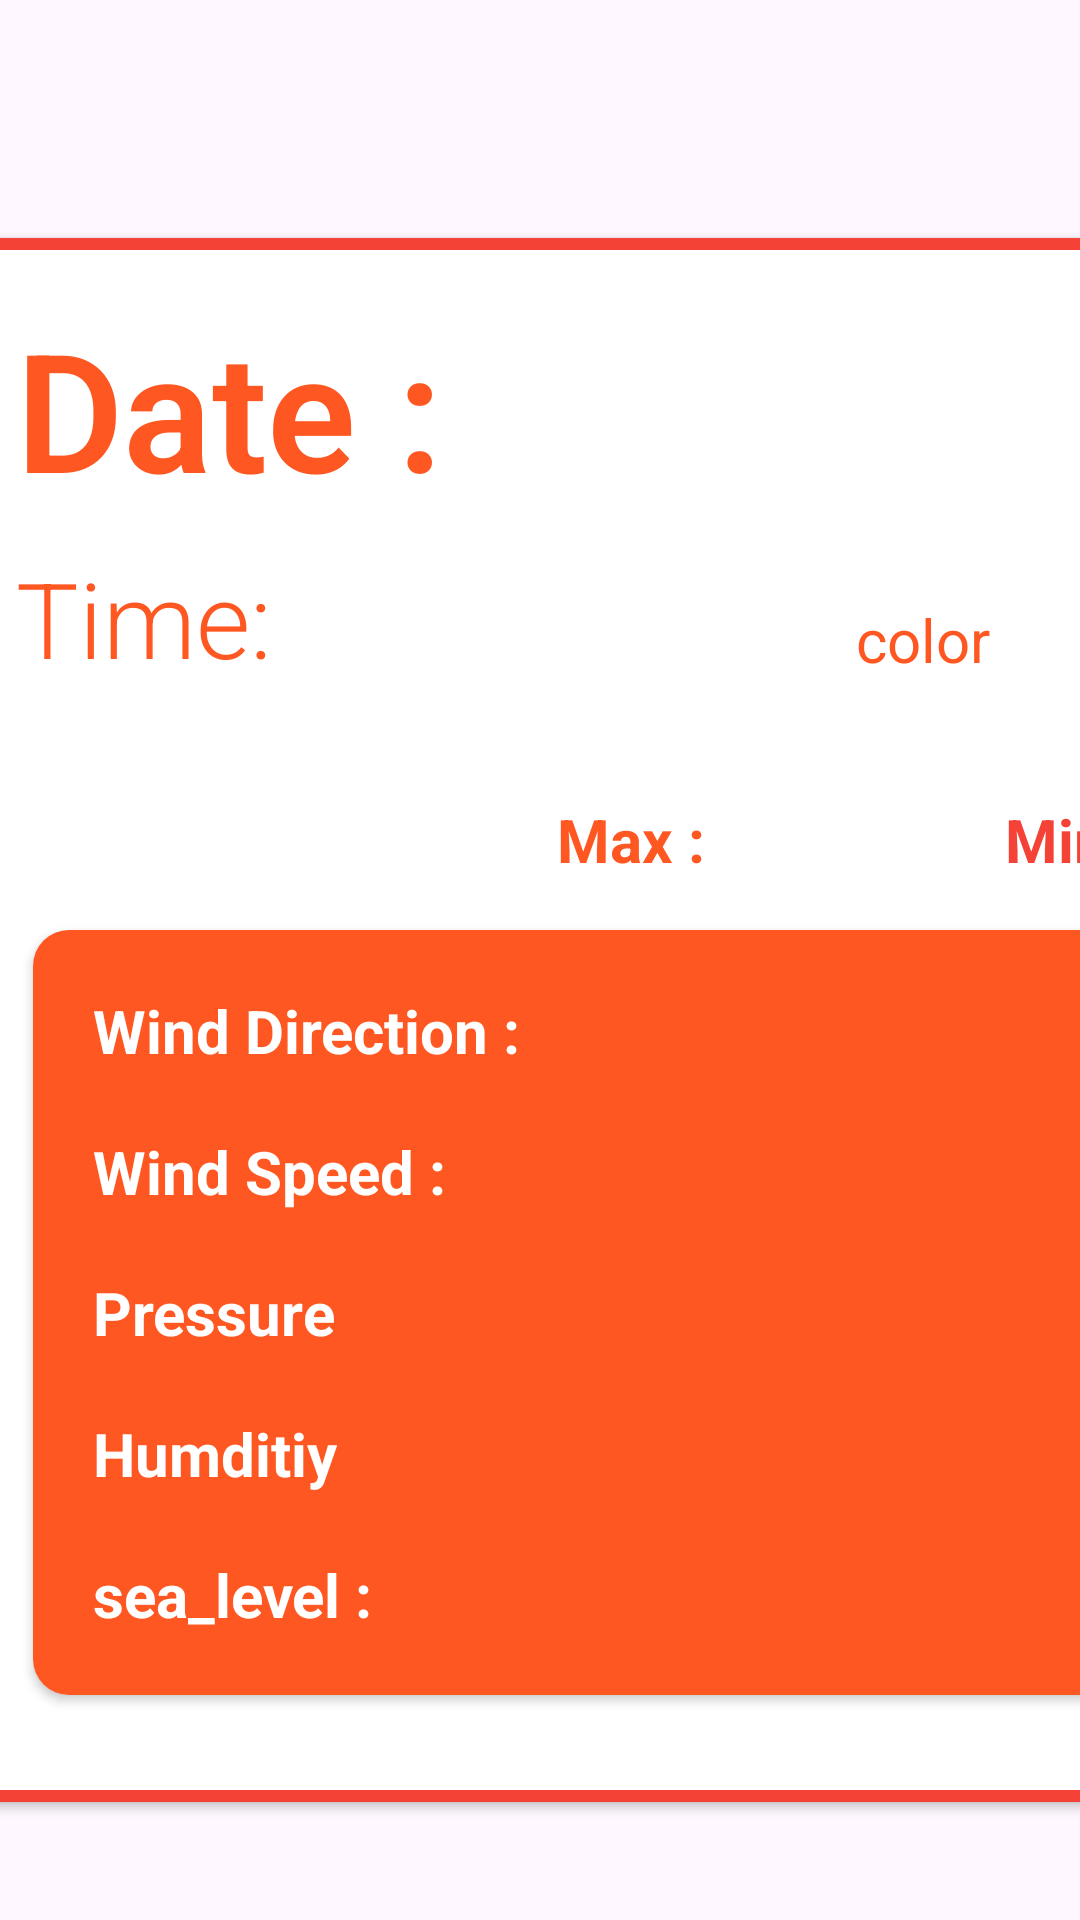

Reconstruct the res/layout file that produces this screen, plus the resources it refers to.
<!-- AndroidManifest.xml: application theme Theme.WeatherApp -->
<!-- res/layout/fragment_each_items.xml -->
<?xml version="1.0" encoding="utf-8"?>
<androidx.constraintlayout.widget.ConstraintLayout xmlns:android="http://schemas.android.com/apk/res/android"
    xmlns:app="http://schemas.android.com/apk/res-auto"
    xmlns:tools="http://schemas.android.com/tools"
    android:id="@+id/Date"
    android:layout_width="match_parent"
    android:layout_height="wrap_content"
    android:layout_marginStart="10dp"
    android:layout_marginEnd="10dp"
    tools:context=".EachItemsFragment">

    <androidx.cardview.widget.CardView
        android:layout_width="600dp"
        android:layout_marginTop="40dp"
        android:layout_height="wrap_content"
        android:layout_marginLeft="200dp"
        android:background="@drawable/eachitemlayout"
        app:cardBackgroundColor="@color/cardview_light_background"
        app:cardCornerRadius="10dp"
        app:cardPreventCornerOverlap="true"
        app:cardUseCompatPadding="true"
        app:layout_constraintBottom_toBottomOf="parent"
        app:layout_constraintEnd_toEndOf="parent"
        app:layout_constraintStart_toStartOf="parent"
        app:layout_constraintTop_toTopOf="parent">

        <LinearLayout
            android:layout_width="match_parent"
            android:layout_height="wrap_content"
            android:orientation="vertical"
            android:background="@drawable/eachitemlayout">
            <LinearLayout
                android:id="@+id/linearLayout2"
                android:layout_width="match_parent"
                android:layout_height="wrap_content"
                android:layout_marginLeft="20dp"
                android:layout_marginTop="20dp"
                android:gravity="start"
                android:orientation="vertical"
                tools:ignore="MissingConstraints">

                <TextView
                    android:id="@+id/date_eachItem"
                    android:layout_width="wrap_content"
                    android:layout_height="wrap_content"
                    android:fontFamily="sans-serif-light"
                    android:text="Date :"
                    android:textColor="#FF5722"
                    android:textSize="55sp"
                    android:textStyle="bold"
                    app:layout_constraintEnd_toEndOf="parent"
                    app:layout_constraintHorizontal_bias="0.034"
                    app:layout_constraintStart_toStartOf="parent"
                    tools:ignore="DuplicateIds"
                    tools:layout_editor_absoluteY="16dp" />

                <TextView
                    android:id="@+id/time_eachitem"
                    android:layout_width="wrap_content"
                    android:layout_height="wrap_content"
                    android:layout_marginTop="10dp"
                    android:fontFamily="sans-serif-light"
                    android:text="Time:"
                    android:textColor="#FF5722"
                    android:textSize="35sp"
                    app:layout_constraintEnd_toEndOf="parent"
                    app:layout_constraintHorizontal_bias="0.034"
                    app:layout_constraintStart_toStartOf="parent"
                    tools:layout_editor_absoluteY="16dp" />

                <ImageView
                    android:id="@+id/Image_eachItem"
                    android:layout_width="100dp"
                    android:layout_height="100dp"
                    android:layout_gravity="center_horizontal"
                    android:layout_marginLeft="90dp"
                    android:layout_marginTop="-130dp"
                    android:layout_weight="0"
                    app:layout_constraintEnd_toEndOf="parent"
                    app:layout_constraintStart_toStartOf="parent"
                    app:layout_constraintTop_toBottomOf="@+id/linearLayout" />

                <TextView
                    android:layout_width="wrap_content"
                    android:layout_height="wrap_content"
                    android:gravity="center_horizontal"
                    android:textSize="20sp"
                    android:layout_marginLeft="280dp"
                    android:textColor="#FF5722"
                    android:id="@+id/description_eachItems"
                    android:text="color"/>
            </LinearLayout>

            <LinearLayout
                android:id="@+id/linearLayout"
                android:layout_width="match_parent"
                android:layout_height="wrap_content"
                android:layout_marginTop="10dp"
                android:gravity="center_horizontal"
                android:orientation="horizontal"
                app:layout_constraintTop_toBottomOf="@+id/linearLayout2"
                tools:ignore="MissingConstraints"
                tools:layout_editor_absoluteX="16dp">

                <TextView
                    android:id="@+id/max_EachItems"
                    android:layout_width="wrap_content"
                    android:layout_height="wrap_content"
                    android:text="Max :"
                    android:textColor="#FF5722"
                    android:textSize="20sp"
                    android:textStyle="bold"
                    app:layout_constraintEnd_toEndOf="parent"
                    app:layout_constraintHorizontal_bias="0.034"
                    app:layout_constraintStart_toStartOf="parent"
                    tools:layout_editor_absoluteY="16dp" />

                <TextView
                    android:id="@+id/min_EachItem"
                    android:layout_width="wrap_content"
                    android:layout_height="wrap_content"
                    android:layout_marginLeft="100dp"
                    android:text="Min:"
                    android:textColor="#F44336"
                    android:textSize="20sp"
                    android:textStyle="bold"
                    app:layout_constraintStart_toStartOf="parent"
                    tools:layout_editor_absoluteY="16dp" />
            </LinearLayout>

            <androidx.cardview.widget.CardView
                android:layout_width="match_parent"
                android:layout_height="wrap_content"
                android:layout_marginLeft="20dp"
                android:layout_marginTop="10dp"
                android:layout_marginRight="20dp"
                android:background="#F44336"
                android:layout_marginBottom="0dp"
                app:cardCornerRadius="12dp"
                app:cardPreventCornerOverlap="true"
                app:cardUseCompatPadding="true">

                <LinearLayout
                    android:id="@+id/linearLayout5"
                    android:layout_width="match_parent"
                    android:layout_height="wrap_content"
                    android:background="#FF5722"

                    android:orientation="vertical"
                    android:padding="20dp"
                    tools:ignore="MissingConstraints">

                    <TextView
                        android:id="@+id/w_direction"
                        android:layout_width="wrap_content"
                        android:layout_height="wrap_content"
                        android:text="Wind Direction :"
                        android:textColor="@color/white"
                        android:textSize="20sp"
                        android:textStyle="bold"
                        app:layout_constraintEnd_toEndOf="parent"
                        app:layout_constraintHorizontal_bias="0.034"
                        app:layout_constraintStart_toStartOf="parent"
                        tools:ignore="DuplicateIds"
                        tools:layout_editor_absoluteY="16dp" />

                    <TextView
                        android:id="@+id/w_speed"
                        android:layout_width="wrap_content"
                        android:layout_height="wrap_content"
                        android:layout_marginTop="20dp"
                        android:text="Wind Speed :"
                        android:textColor="@color/white"
                        android:textSize="20sp"
                        android:textStyle="bold"
                        tools:layout_editor_absoluteY="16dp" />

                    <TextView
                        android:id="@+id/Pressure"
                        android:layout_width="wrap_content"
                        android:layout_height="wrap_content"
                        android:layout_marginTop="20dp"
                        android:text="Pressure"
                        android:textColor="@color/white"
                        android:textSize="20sp"
                        android:textStyle="bold"
                        tools:layout_editor_absoluteY="16dp" />

                    <TextView
                        android:id="@+id/Each_Humidity"
                        android:layout_width="wrap_content"
                        android:layout_height="wrap_content"
                        android:layout_marginTop="20dp"
                        android:text="Humditiy"
                        android:textColor="@color/white"
                        android:textSize="20sp"
                        android:textStyle="bold"
                        tools:layout_editor_absoluteY="16dp" />

                    <TextView
                        android:id="@+id/sea_level"
                        android:layout_width="wrap_content"
                        android:layout_height="wrap_content"
                        android:layout_marginTop="20dp"
                        android:text="sea_level :"
                        android:textColor="@color/white"
                        android:textSize="20sp"
                        android:textStyle="bold"
                        tools:layout_editor_absoluteY="16dp" />
                </LinearLayout>
            </androidx.cardview.widget.CardView>
            <TextView
                android:layout_marginTop="10dp"
                android:layout_width="wrap_content"
                android:layout_height="wrap_content"
                android:text="
                           "/>
        </LinearLayout>


        



    </androidx.cardview.widget.CardView>

</androidx.constraintlayout.widget.ConstraintLayout>
<!-- resources referenced by this layout -->
<resources>
  <!-- drawable eachitemlayout (drawable) -->
  <?xml version="1.0" encoding="utf-8"?>
  <shape xmlns:android="http://schemas.android.com/apk/res/android" android:shape="rectangle">
      <solid android:color="#FFFFFF"/>
      <corners android:radius="10dp"
                ></corners>
      <stroke android:color="#F44336"
              android:width="4dp"/>
  
  </shape>
  <style name="Theme.WeatherApp" parent="Base.Theme.WeatherApp" />
  <style name="Base.Theme.WeatherApp" parent="Theme.Material3.DayNight.NoActionBar">
          
          
          <item name="android:statusBarColor">#000000</item>
      </style>
  <!-- not gathered from this repository: default colours our renderer supplied (Android Studio template values) -->
  <color name="white">#FFFFFFFF</color>
</resources>
